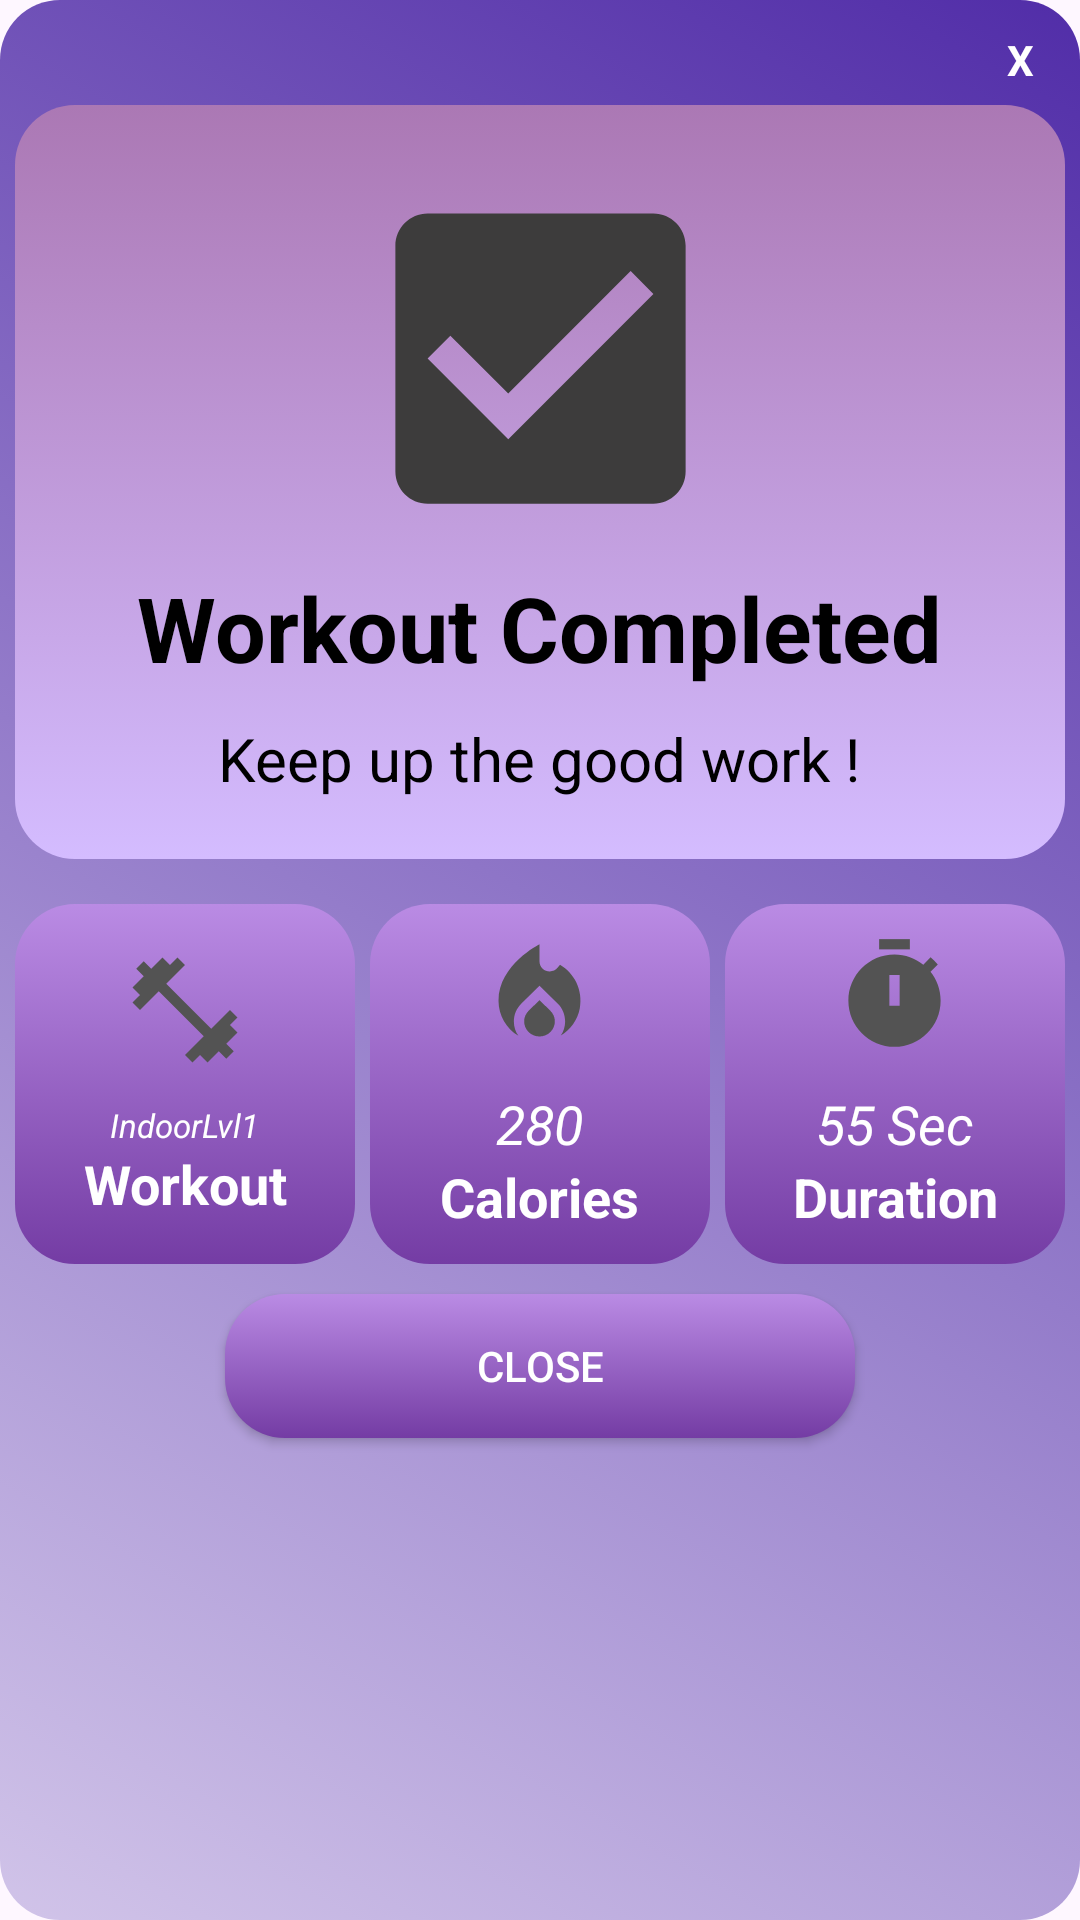

Reconstruct the res/layout file that produces this screen, plus the resources it refers to.
<!-- AndroidManifest.xml: application theme Theme.Assignment_test -->
<!-- res/layout/popup_completed.xml -->
<?xml version="1.0" encoding="utf-8"?>
<LinearLayout xmlns:android="http://schemas.android.com/apk/res/android"
    android:orientation="vertical"
    android:layout_width="350dp"
    android:layout_height="500dp"
    android:background="@drawable/curved_rectangle_purple"
    android:padding="5dp"
    android:layout_gravity="center">
    <TextView
        android:id="@+id/txtclose"
        android:layout_width="30dp"
        android:layout_height="30dp"
        android:textColor="@color/white"
        android:text="X"
        android:textStyle="bold"
        android:layout_gravity="end"
        android:gravity="center"
       />
    <LinearLayout
        android:layout_width="match_parent"
        android:layout_height="wrap_content"
        android:orientation="vertical"
        android:background="@drawable/curved_rectangle_purple2"
        >

        <ImageView
            android:layout_width="132dp"
            android:layout_height="129dp"
            android:layout_gravity="center"
            android:layout_marginTop="20dp"
            android:src="@drawable/logo_completed" />
        <TextView
            android:layout_width="wrap_content"
            android:layout_height="wrap_content"
            android:text="Workout Completed"
            android:textStyle="bold"
            android:textColor="@color/black"
            android:textSize="30dp"
            android:layout_gravity="center_horizontal"
            android:layout_marginTop="5dp"
            />
        <TextView
            android:layout_width="wrap_content"
            android:layout_height="wrap_content"
            android:text="Keep up the good work !"
            android:textColor="@color/black"
            android:textSize="20sp"
            android:layout_gravity="center_horizontal"
            android:layout_marginTop="10dp"
            android:layout_marginBottom="20dp"
            android:contentDescription="Encouragement to continue exercising" />
    </LinearLayout>
    <LinearLayout
        android:layout_marginTop="15dp"
        android:orientation="horizontal"
        android:layout_width="match_parent"
        android:layout_height="wrap_content">
        <LinearLayout
            android:background="@drawable/curved_rectangle_purple3"
            android:gravity="center"
            android:orientation="vertical"
            android:layout_weight="1"
            android:layout_width="0dp"
            android:layout_height="120dp">

            <ImageView
                android:layout_width="wrap_content"
                android:layout_height="wrap_content"
                android:layout_gravity="center"
                android:layout_marginBottom="10dp"
                android:src="@drawable/homepage_dumbell_icon" />
            <TextView
                android:id="@+id/workoutType"
                android:layout_width="wrap_content"
                android:layout_height="wrap_content"
                android:text="IndoorLvl1"
                android:textAlignment="center"
                android:textStyle="italic"
                android:textSize="11sp"
                android:paddingHorizontal="10dp"
                android:textColor="@color/white"/>
            <TextView
                android:layout_width="wrap_content"
                android:layout_height="wrap_content"
                android:text="Workout"
                android:textStyle="bold"
                android:textAlignment="center"
                android:textSize="18sp"
                android:textColor="@color/white"/>

        </LinearLayout>
        <LinearLayout
            android:background="@drawable/curved_rectangle_purple3"
            android:gravity="center"
            android:orientation="vertical"
            android:layout_weight="1"
            android:layout_width="0dp"
            android:layout_height="120dp"
            android:layout_marginHorizontal="5dp"
            >

            <ImageView
                android:layout_width="45dp"
                android:layout_height="41dp"
                android:layout_gravity="center"
                android:layout_marginBottom="10dp"
                android:src="@drawable/fire_unlit" />
            <TextView
                android:id="@+id/caloriesBurned"
                android:layout_width="wrap_content"
                android:layout_height="wrap_content"
                android:text="280"
                android:textStyle="italic"
                android:textSize="18sp"
                android:textColor="@color/white"/>
            <TextView
                android:layout_width="wrap_content"
                android:layout_height="wrap_content"
                android:text="Calories"
                android:textStyle="bold"
                android:textAlignment="center"
                android:textSize="18sp"
                android:textColor="@color/white"/>

        </LinearLayout>
        <LinearLayout
            android:background="@drawable/curved_rectangle_purple3"
            android:gravity="center"
            android:orientation="vertical"
            android:layout_weight="1"
            android:layout_width="0dp"
            android:layout_height="120dp">

            <ImageView
                android:layout_width="45dp"
                android:layout_height="41dp"
                android:layout_gravity="center"
                android:layout_marginBottom="10dp"
                android:src="@drawable/homepage_timer_icon" />
            <TextView
                android:id="@+id/duration"
                android:layout_width="wrap_content"
                android:layout_height="wrap_content"
                android:text="55 Sec"
                android:textStyle="italic"
                android:textSize="18sp"
                android:textColor="@color/white"/>
            <TextView
                android:layout_width="wrap_content"
                android:layout_height="wrap_content"
                android:text="Duration"
                android:textStyle="bold"
                android:textAlignment="center"
                android:textSize="18sp"
                android:textColor="@color/white"/>

        </LinearLayout>
    </LinearLayout>

    <Button
        android:id="@+id/btnClose"
        android:layout_width="match_parent"
        android:layout_height="48dp"
        android:text="Close"
        android:layout_marginHorizontal="70dp"
        android:layout_marginTop="10dp"
        android:layout_gravity="center_horizontal"
        android:background="@drawable/curved_rectangle_purple3"
        android:textColor="@color/white"/>

</LinearLayout>
<!-- resources referenced by this layout -->
<resources>
  <color name="black">#FF000000</color>
  <color name="white">#FFFFFFFF</color>
  <!-- drawable curved_rectangle_purple (drawable) -->
  <?xml version="1.0" encoding="utf-8"?>
  <selector xmlns:android="http://schemas.android.com/apk/res/android"
      android:shape="rectangle">
      <item>
          <shape android:shape="rectangle">
              <gradient
                  android:type="linear"
                  android:startColor="#D1C4E9"
                  android:endColor="#512DA8"
                  android:angle="45" />
  
              <corners android:radius="20dp" />
          </shape>
      </item>
  </selector>
  <!-- drawable curved_rectangle_purple2 (drawable) -->
  <?xml version="1.0" encoding="utf-8"?>
  <selector xmlns:android="http://schemas.android.com/apk/res/android"
      android:shape="rectangle">
      <item>
          <shape android:shape="rectangle">
              <gradient android:startColor="#D4BCFF"
                  android:endColor="#AB78B4"
                  android:type="linear"
                  android:angle="90" />
  
              <corners android:radius="20dp" />
          </shape>
      </item>
  </selector>
  <!-- drawable curved_rectangle_purple3 (drawable) -->
  <?xml version="1.0" encoding="utf-8"?>
  <selector xmlns:android="http://schemas.android.com/apk/res/android"
      android:shape="rectangle">
      <item>
          <shape android:shape="rectangle">
              <gradient
                  android:startColor="#BA8BE4"
                  android:endColor="#743CA4"
                  android:angle="270" />
  
              <corners android:radius="20dp" />
          </shape>
      </item>
  </selector>
  <!-- drawable homepage_dumbell_icon (drawable) -->
  <vector android:height="42dp" android:tint="#535353"
      android:viewportHeight="24" android:viewportWidth="24"
      android:width="42dp" xmlns:android="http://schemas.android.com/apk/res/android">
      <path android:fillColor="@android:color/white" android:pathData="M20.57,14.86L22,13.43 20.57,12 17,15.57 8.43,7 12,3.43 10.57,2 9.14,3.43 7.71,2 5.57,4.14 4.14,2.71 2.71,4.14l1.43,1.43L2,7.71l1.43,1.43L2,10.57 3.43,12 7,8.43 15.57,17 12,20.57 13.43,22l1.43,-1.43L16.29,22l2.14,-2.14 1.43,1.43 1.43,-1.43 -1.43,-1.43L22,16.29z"/>
  </vector>
  <!-- drawable homepage_timer_icon (drawable) -->
  <vector android:height="42dp" android:tint="#535353"
      android:viewportHeight="24" android:viewportWidth="24"
      android:width="42dp" xmlns:android="http://schemas.android.com/apk/res/android">
      <path android:fillColor="@android:color/white" android:pathData="M9,1h6v2h-6z"/>
      <path android:fillColor="@android:color/white" android:pathData="M19.03,7.39l1.42,-1.42c-0.43,-0.51 -0.9,-0.99 -1.41,-1.41l-1.42,1.42C16.07,4.74 14.12,4 12,4c-4.97,0 -9,4.03 -9,9c0,4.97 4.02,9 9,9s9,-4.03 9,-9C21,10.88 20.26,8.93 19.03,7.39zM13,14h-2V8h2V14z"/>
  </vector>
  <!-- drawable logo_completed (drawable) -->
  <vector android:height="24dp" android:tint="#3D3C3C"
      android:viewportHeight="24" android:viewportWidth="24"
      android:width="24dp" xmlns:android="http://schemas.android.com/apk/res/android">
      <path android:fillColor="@android:color/white" android:pathData="M19,3L5,3c-1.11,0 -2,0.9 -2,2v14c0,1.1 0.89,2 2,2h14c1.11,0 2,-0.9 2,-2L21,5c0,-1.1 -0.89,-2 -2,-2zM10,17l-5,-5 1.41,-1.41L10,14.17l7.59,-7.59L19,8l-9,9z"/>
  </vector>
  <style name="Theme.Assignment_test" parent="Base.Theme.Assignment_test" />
  <style name="Base.Theme.Assignment_test" parent="Theme.Material3.DayNight.NoActionBar">
          <item name="colorPrimary">@color/colorPrimary</item>
          <item name="colorSecondary">@color/purple_500</item>
          <item name="android:textColorPrimary">@color/textColorPrimary</item>
          <item name="android:textColorSecondary">@color/textColorSecondary</item>
      </style>
  <color name="colorPrimary">#FFBB86FC</color>
  <color name="purple_500">#FF6200EE</color>
  <color name="textColorPrimary">#000000</color>
  <color name="textColorSecondary">#FFFFFF</color>
</resources>
